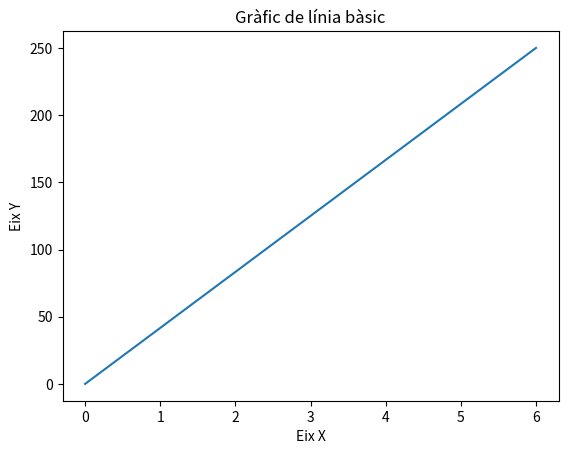

Generate this figure with matplotlib:
import matplotlib.pyplot as plt
import numpy as np

# **Introducció a Matplotlib**
# Matplotlib és una biblioteca de traçat gràfic que s'utilitza per crear visualitzacions de dades a Python.

# **El submòdul Pyplot**
# La majoria de les funcionalitats de Matplotlib es troben dins del submòdul `pyplot`. Aquest submòdul proporciona una interfície senzilla per crear i personalitzar gràfics.
# Per conveni, normalment s'importa sota l'àlies `plt`, com es mostra aquí:

# **Exemple bàsic de línia recta**
# Utilitzarem `numpy` per definir els punts d'eix X i Y, i `matplotlib` per traçar-los.

# Definim els punts de l'eix X i l'eix Y.
xpoints = np.array([0, 6])  # Punts en l'eix X
ypoints = np.array([0, 250])  # Punts en l'eix Y

# **1. Crear un gràfic de línia**
# Utilitzem `plt.plot()` per crear un gràfic de línia que connecta els punts definits.
plt.plot(xpoints, ypoints)

# **2. Mostrar el gràfic**
# Utilitzem `plt.show()` per visualitzar el gràfic generat.
plt.title("Gràfic de línia bàsic")
plt.xlabel("Eix X")
plt.ylabel("Eix Y")
plt.show()

# **Notes:**
# - Els punts `[0, 6]` i `[0, 250]` defineixen una línia recta que connecta els dos punts.
# - Aquesta és una de les maneres més simples d'utilitzar Matplotlib per traçar gràfics.
